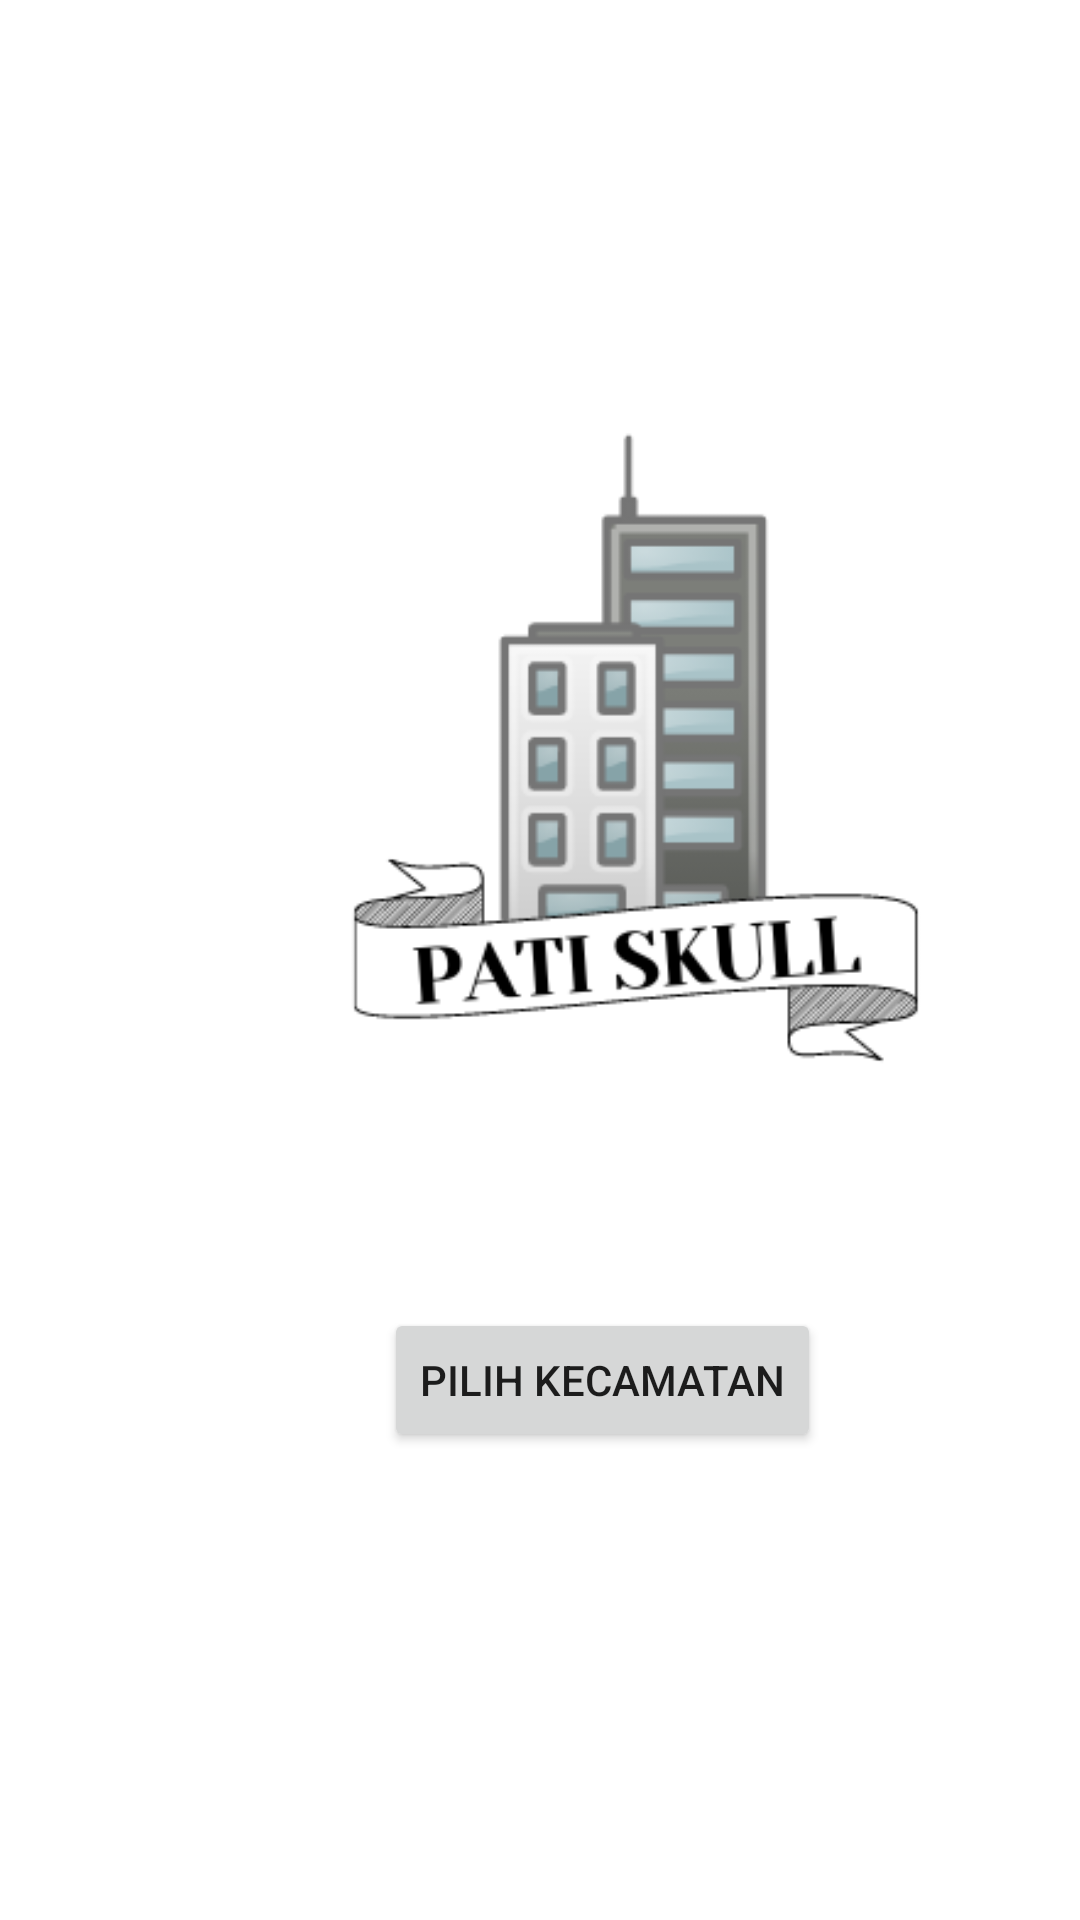

Layout XML and referenced resources for this Android screen:
<!-- AndroidManifest.xml: application theme Theme.PatiSkull -->
<!-- res/layout/fragment_start.xml -->
<?xml version="1.0" encoding="utf-8"?>
<androidx.constraintlayout.widget.ConstraintLayout xmlns:android="http://schemas.android.com/apk/res/android"
    xmlns:app="http://schemas.android.com/apk/res-auto"
    xmlns:tools="http://schemas.android.com/tools"
    android:layout_width="match_parent"
    android:layout_height="match_parent">

    <ImageView
        android:id="@+id/imageView"
        android:layout_width="424dp"
        android:layout_height="408dp"
        app:srcCompat="@drawable/start"
        tools:layout_editor_absoluteX="-7dp"
        tools:layout_editor_absoluteY="84dp"
        app:layout_constraintStart_toStartOf="parent"
        app:layout_constraintTop_toTopOf="parent"
        app:layout_constraintBottom_toBottomOf="parent"/>

    <Button
        android:id="@+id/button_kecamatan"
        android:layout_width="0dp"
        android:layout_height="wrap_content"
        android:layout_marginStart="128dp"
        android:layout_marginTop="436dp"
        android:text="PILIH KECAMATAN"
        app:layout_constraintStart_toStartOf="parent"
        app:layout_constraintTop_toTopOf="parent" />
</androidx.constraintlayout.widget.ConstraintLayout>
<!-- resources referenced by this layout -->
<resources>
  <!-- drawable start: png bitmap (drawable, 20295 bytes) -->
  <style name="Theme.PatiSkull" parent="Theme.MaterialComponents.DayNight.DarkActionBar">
          
          <item name="colorPrimary">@color/purple_500</item>
          <item name="colorPrimaryVariant">@color/purple_700</item>
          <item name="colorOnPrimary">@color/white</item>
          
          <item name="colorSecondary">@color/teal_200</item>
          <item name="colorSecondaryVariant">@color/teal_700</item>
          <item name="colorOnSecondary">@color/black</item>
          
          <item name="android:statusBarColor" tools:targetApi="l">?attr/colorPrimaryVariant</item>
          
      </style>
  <!-- not gathered from this repository: default colours our renderer supplied (Android Studio template values) -->
  <color name="purple_500">#FF6200EE</color>
  <color name="purple_700">#FF3700B3</color>
  <color name="teal_200">#FF03DAC5</color>
  <color name="teal_700">#FF018786</color>
  <color name="black">#FF000000</color>
  <color name="white">#FFFFFFFF</color>
</resources>
